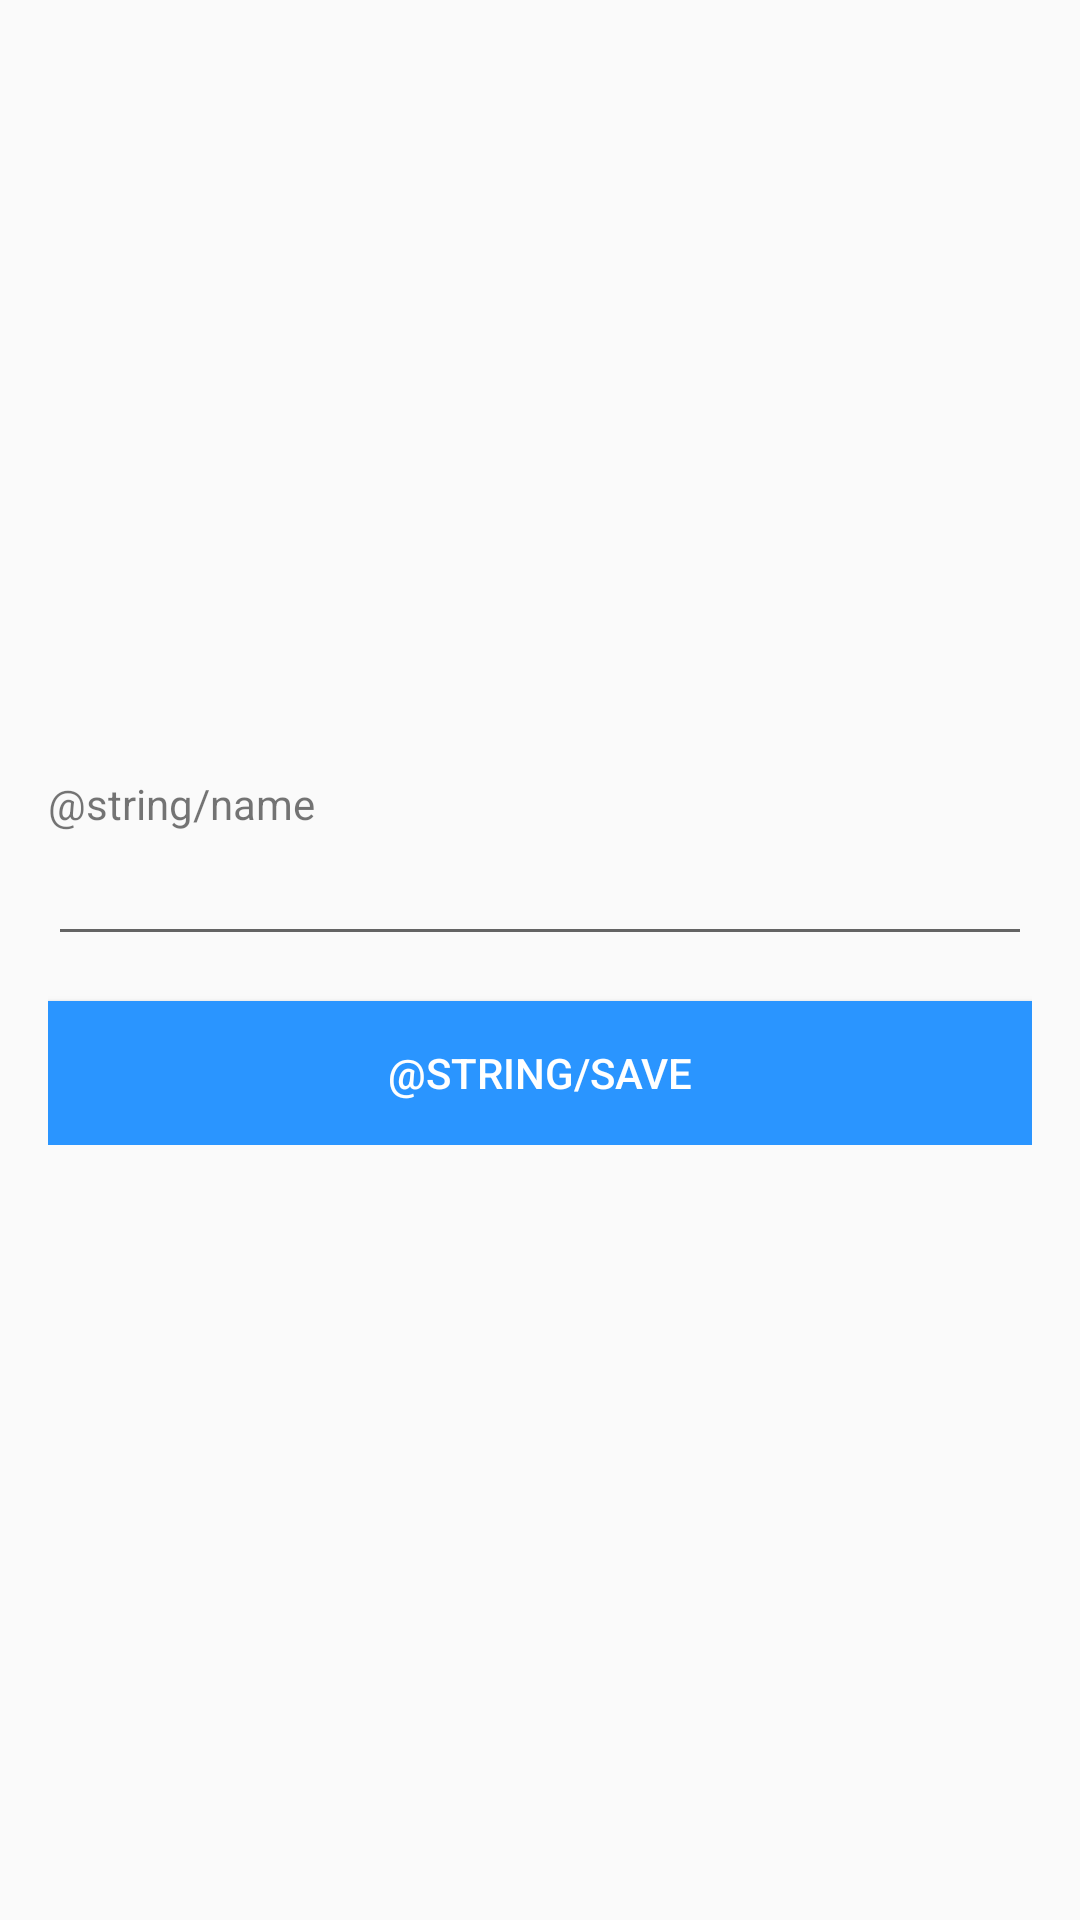

Produce the Android XML layout that renders to this screen, including the resource entries it uses.
<!-- AndroidManifest.xml: application theme AppTheme.NoActionBar -->
<!-- res/layout/activity_edit_to_do.xml -->
<?xml version="1.0" encoding="utf-8"?>
<RelativeLayout xmlns:android="http://schemas.android.com/apk/res/android"
    android:layout_width="match_parent"
    android:layout_height="match_parent"
    android:paddingLeft="16dp"
    android:paddingRight="16dp" >
    <LinearLayout
        android:layout_width="match_parent"
        android:layout_height="wrap_content"
        android:orientation="vertical"
        android:layout_marginBottom="10dp"
        android:layout_centerVertical="true"
        >
        <TextView
            android:layout_width="wrap_content"
            android:layout_height="wrap_content"
            android:labelFor="@+id/name"
            android:text="@string/name"/>
        <EditText
            android:layout_width="match_parent"
            android:layout_height="wrap_content"
            android:id="@+id/name"
            android:layout_marginBottom="15dp"
            android:inputType="textEmailAddress">
        </EditText>

        <Button
            android:layout_width="match_parent"
            android:layout_height="wrap_content"
            android:text="@string/save"
            android:background="@color/Blue"
            android:textColor="@color/White"
            android:id="@+id/save"
            />
    </LinearLayout>
</RelativeLayout>
<!-- resources referenced by this layout -->
<resources>
  <color name="Blue">#2A95FF</color>
  <color name="White">#fff</color>
  <style name="AppTheme.NoActionBar">
          <item name="windowActionBar">false</item>
          <item name="windowNoTitle">true</item>
      </style>
</resources>
